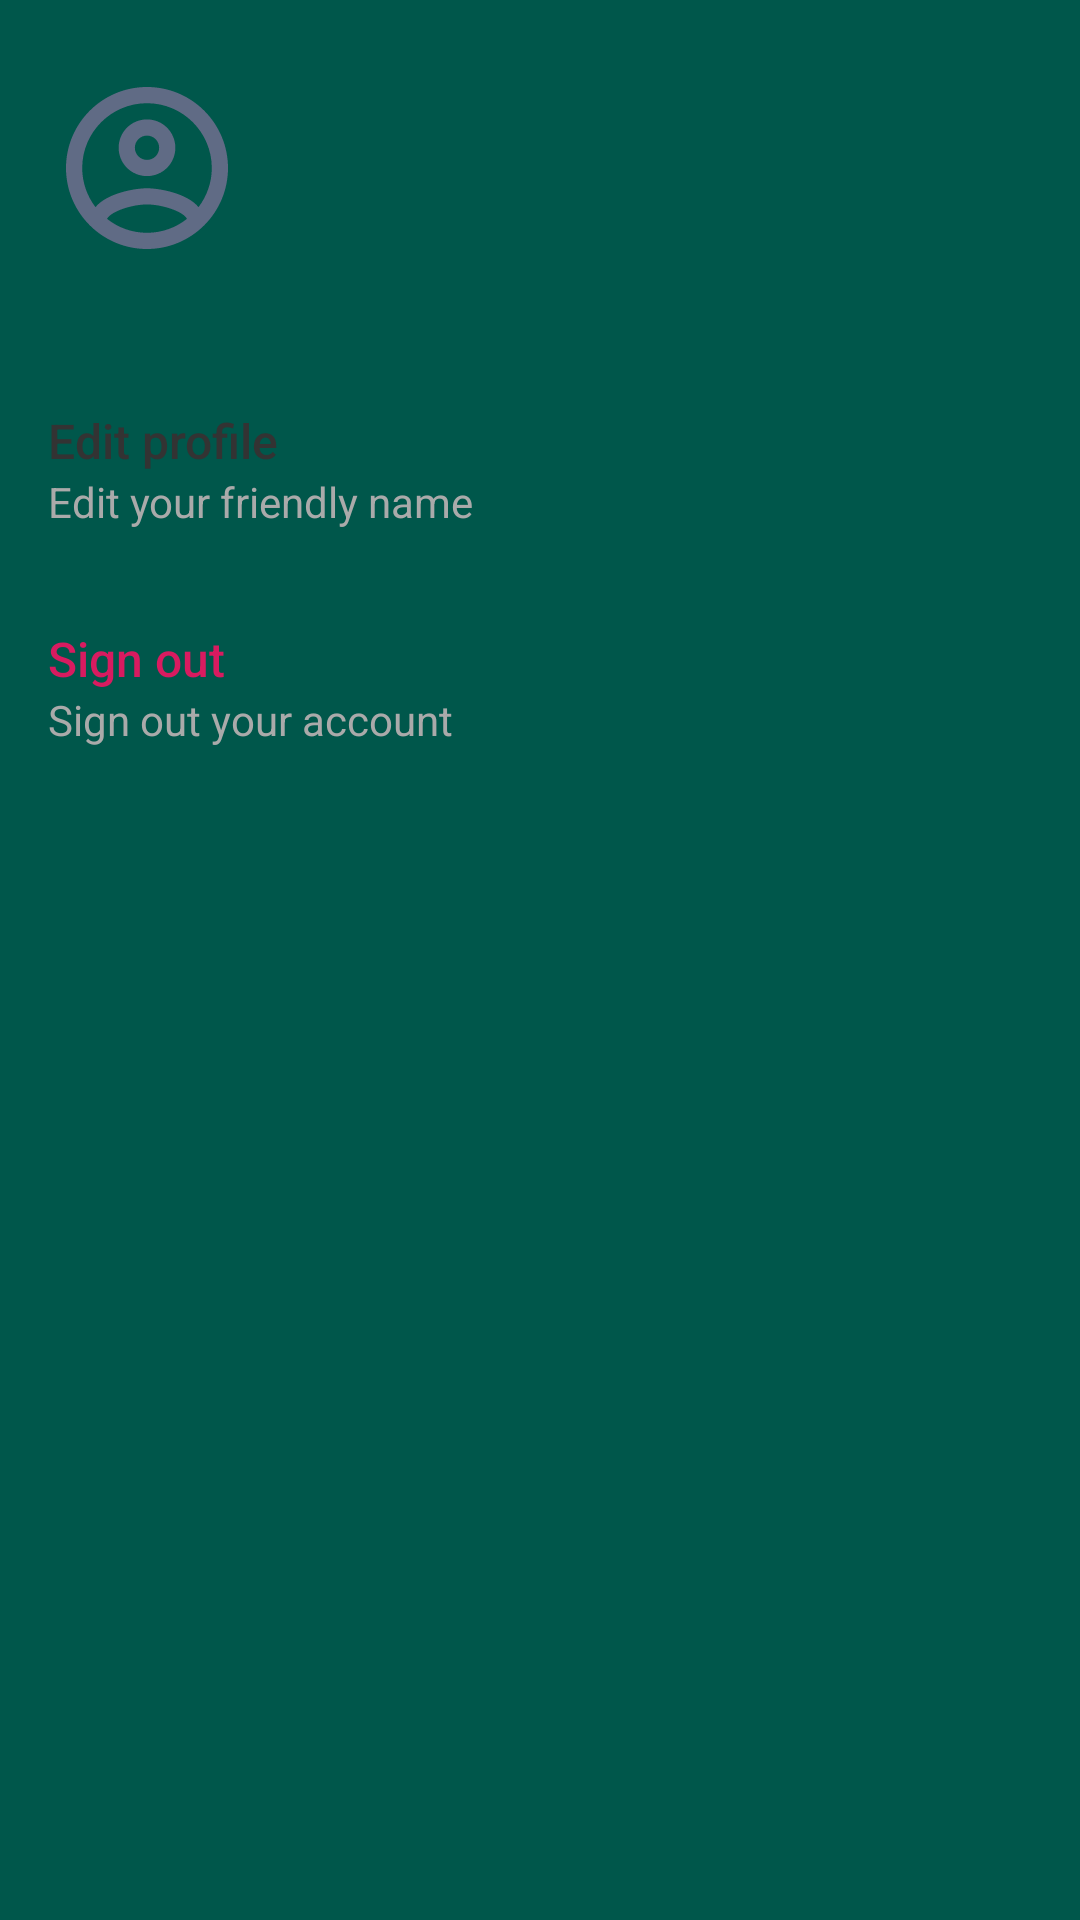

Produce the Android XML layout that renders to this screen, including the resource entries it uses.
<!-- AndroidManifest.xml: application theme AppTheme.NoActionBar -->
<!-- res/layout/fragment_profile.xml -->
<?xml version="1.0" encoding="utf-8"?>
<LinearLayout xmlns:android="http://schemas.android.com/apk/res/android"
    xmlns:app="http://schemas.android.com/apk/res-auto"
    xmlns:tools="http://schemas.android.com/tools"
    android:layout_width="match_parent"
    android:layout_height="match_parent"
    android:orientation="vertical">

    <androidx.constraintlayout.widget.ConstraintLayout
        android:layout_width="match_parent"
        android:layout_height="112dp"
        android:background="@color/gray_background">

        <ImageView
            android:id="@+id/profile_image"
            android:layout_width="54dp"
            android:layout_height="54dp"
            android:layout_marginStart="22dp"
            android:src="@drawable/ic_profile"
            app:layout_constraintBottom_toBottomOf="parent"
            app:layout_constraintStart_toStartOf="parent"
            app:layout_constraintTop_toTopOf="parent" />

        <TextView
            android:id="@+id/profile_name"
            style="@style/TextViewTitle"
            android:layout_width="wrap_content"
            android:layout_height="wrap_content"
            android:layout_marginStart="22dp"
            android:layout_marginEnd="16dp"
            android:textSize="18sp"
            app:layout_constraintBottom_toTopOf="@id/profile_identity"
            app:layout_constraintStart_toEndOf="@+id/profile_image"
            app:layout_constraintTop_toTopOf="parent"
            app:layout_constraintVertical_chainStyle="packed"
            tools:text="Mohana Stefan" />

        <TextView
            android:id="@+id/profile_identity"
            style="@style/TextViewSubtitle"
            android:layout_width="wrap_content"
            android:layout_height="wrap_content"
            android:layout_marginStart="22dp"
            android:layout_marginEnd="16dp"
            app:layout_constraintBottom_toBottomOf="parent"
            app:layout_constraintStart_toEndOf="@+id/profile_image"
            app:layout_constraintTop_toBottomOf="@id/profile_name"
            tools:text="mohana@example.com" />

    </androidx.constraintlayout.widget.ConstraintLayout>

    <LinearLayout
        android:id="@+id/edit_profile"
        android:layout_width="match_parent"
        android:layout_height="wrap_content"
        android:layout_marginTop="8dp"
        android:background="?android:attr/selectableItemBackground"
        android:orientation="vertical"
        android:padding="16dp">

        <TextView
            style="@style/TextViewTitle"
            android:layout_width="match_parent"
            android:layout_height="wrap_content"
            android:text="@string/edit_profile" />

        <TextView
            style="@style/TextViewSubtitle"
            android:layout_width="match_parent"
            android:layout_height="wrap_content"
            android:text="@string/edit_friendly_name" />

    </LinearLayout>

    <LinearLayout
        android:id="@+id/sign_out"
        android:layout_width="match_parent"
        android:layout_height="wrap_content"
        android:background="?android:attr/selectableItemBackground"
        android:orientation="vertical"
        android:padding="16dp">

        <TextView
            style="@style/TextViewTitle"
            android:layout_width="match_parent"
            android:layout_height="wrap_content"
            android:text="@string/sign_out"
            android:textColor="@color/colorAccent" />

        <TextView
            style="@style/TextViewSubtitle"
            android:layout_width="match_parent"
            android:layout_height="wrap_content"
            android:text="@string/sign_out_account" />

    </LinearLayout>

</LinearLayout>
<!-- resources referenced by this layout -->
<resources>
  <color name="colorAccent">#D81B60</color>
  <!-- drawable ic_profile (drawable) -->
  <vector xmlns:android="http://schemas.android.com/apk/res/android"
      android:width="20dp"
      android:height="20dp"
      android:viewportWidth="20"
      android:viewportHeight="20">
    <path
        android:pathData="M10,0C4.48,0 0,4.48 0,10C0,15.52 4.48,20 10,20C15.52,20 20,15.52 20,10C20,4.48 15.52,0 10,0ZM5.07,16.28C5.5,15.38 8.12,14.5 10,14.5C11.88,14.5 14.51,15.38 14.93,16.28C13.57,17.36 11.86,18 10,18C8.14,18 6.43,17.36 5.07,16.28ZM16.36,14.83C14.93,13.09 11.46,12.5 10,12.5C8.54,12.5 5.07,13.09 3.64,14.83C2.62,13.49 2,11.82 2,10C2,5.59 5.59,2 10,2C14.41,2 18,5.59 18,10C18,11.82 17.38,13.49 16.36,14.83ZM10,4C8.06,4 6.5,5.56 6.5,7.5C6.5,9.44 8.06,11 10,11C11.94,11 13.5,9.44 13.5,7.5C13.5,5.56 11.94,4 10,4ZM10,9C9.17,9 8.5,8.33 8.5,7.5C8.5,6.67 9.17,6 10,6C10.83,6 11.5,6.67 11.5,7.5C11.5,8.33 10.83,9 10,9Z"
        android:fillColor="#606B85"/>
  </vector>
  <string name="edit_friendly_name">Edit your friendly name</string>
  <string name="edit_profile">Edit profile</string>
  <string name="sign_out">Sign out</string>
  <string name="sign_out_account">Sign out your account</string>
  <style name="TextViewSubtitle" parent="TextViewTitle">
          <item name="android:textSize">14sp</item>
          <item name="android:textColor">@color/text_subtitle</item>
          <item name="android:fontFamily">sans-serif</item>
      </style>
  <style name="TextViewTitle" parent="AppTheme.NoActionBar">
          <item name="android:textSize">16sp</item>
          <item name="android:textColor">@color/text_title</item>
          <item name="android:fontFamily">sans-serif-medium</item>
          <item name="android:singleLine">true</item>
      </style>
  <style name="AppTheme.NoActionBar" parent="Theme.MaterialComponents.Light.NoActionBar">
          <item name="colorPrimary">@color/colorPrimary</item>
          <item name="colorPrimaryDark">@color/colorPrimaryDark</item>
          <item name="colorSecondary">@color/colorPrimary</item>
          <item name="colorOnSecondary">@color/white</item>
          <item name="colorAccent">@color/colorAccent</item>
          <item name="android:windowBackground">@color/colorPrimaryDark</item>
  
          <item name="textInputStyle">@style/Widget.MaterialComponents.TextInputLayout.OutlinedBox</item>
          <item name="textAppearanceButton">@style/ButtonText</item>
          <item name="materialButtonStyle">@style/Widget.MaterialComponents.Button</item>
      </style>
  <color name="text_subtitle">#aaa</color>
  <color name="text_title">#333</color>
  <color name="colorPrimary">#008577</color>
  <color name="colorPrimaryDark">#00574B</color>
  <style name="ButtonText" parent="AppTheme.NoActionBar">
          <item name="android:textSize">14sp</item>
          <item name="android:fontFamily">sans-serif-medium</item>
          <item name="textAllCaps">false</item>
      </style>
  <!-- not gathered from this repository: default colours our renderer supplied (Android Studio template values) -->
  <color name="white">#FFFFFFFF</color>
</resources>
